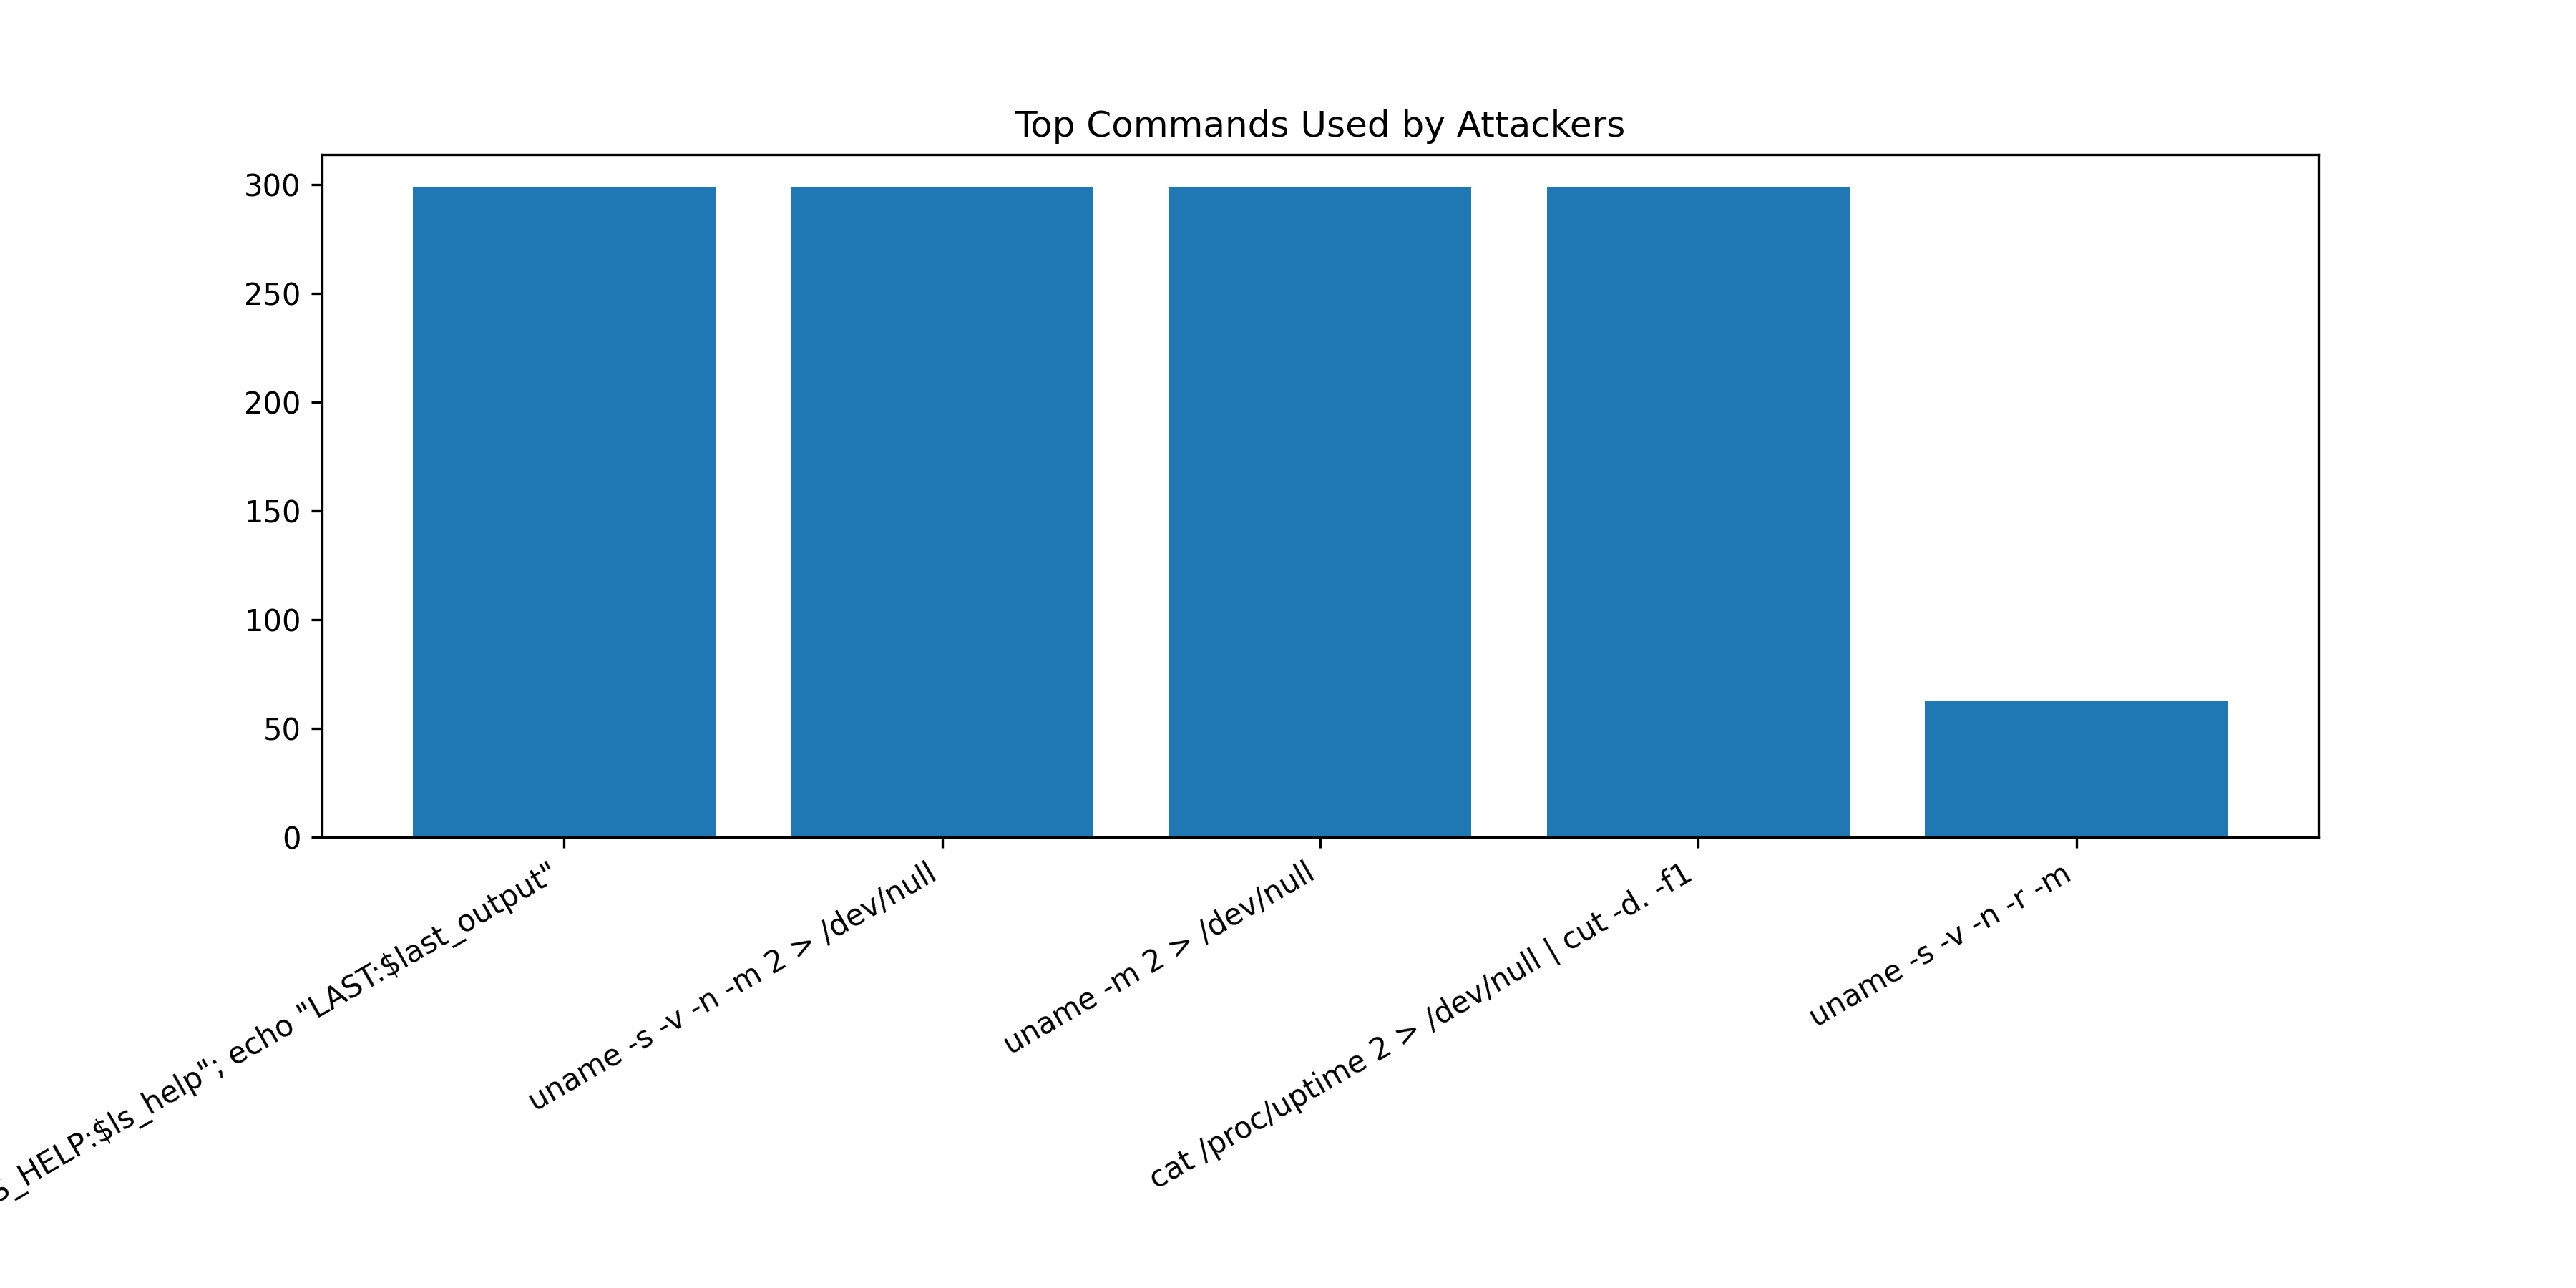

Values plotted in this chart, from the file beside it:
Command, Count
export PATH=/usr/local/sbin:/usr/local/b…, 299
uname -s -v -n -m 2 > /dev/null, 299
uname -m 2 > /dev/null, 299
cat /proc/uptime 2 > /dev/null | cut -d.…, 299
uname -s -v -n -r -m, 63
/bin/./uname -s -v -n -r -m, 25
cd /var/www/html, 1
eexit, 1
exit, 1
uname -a, 1
